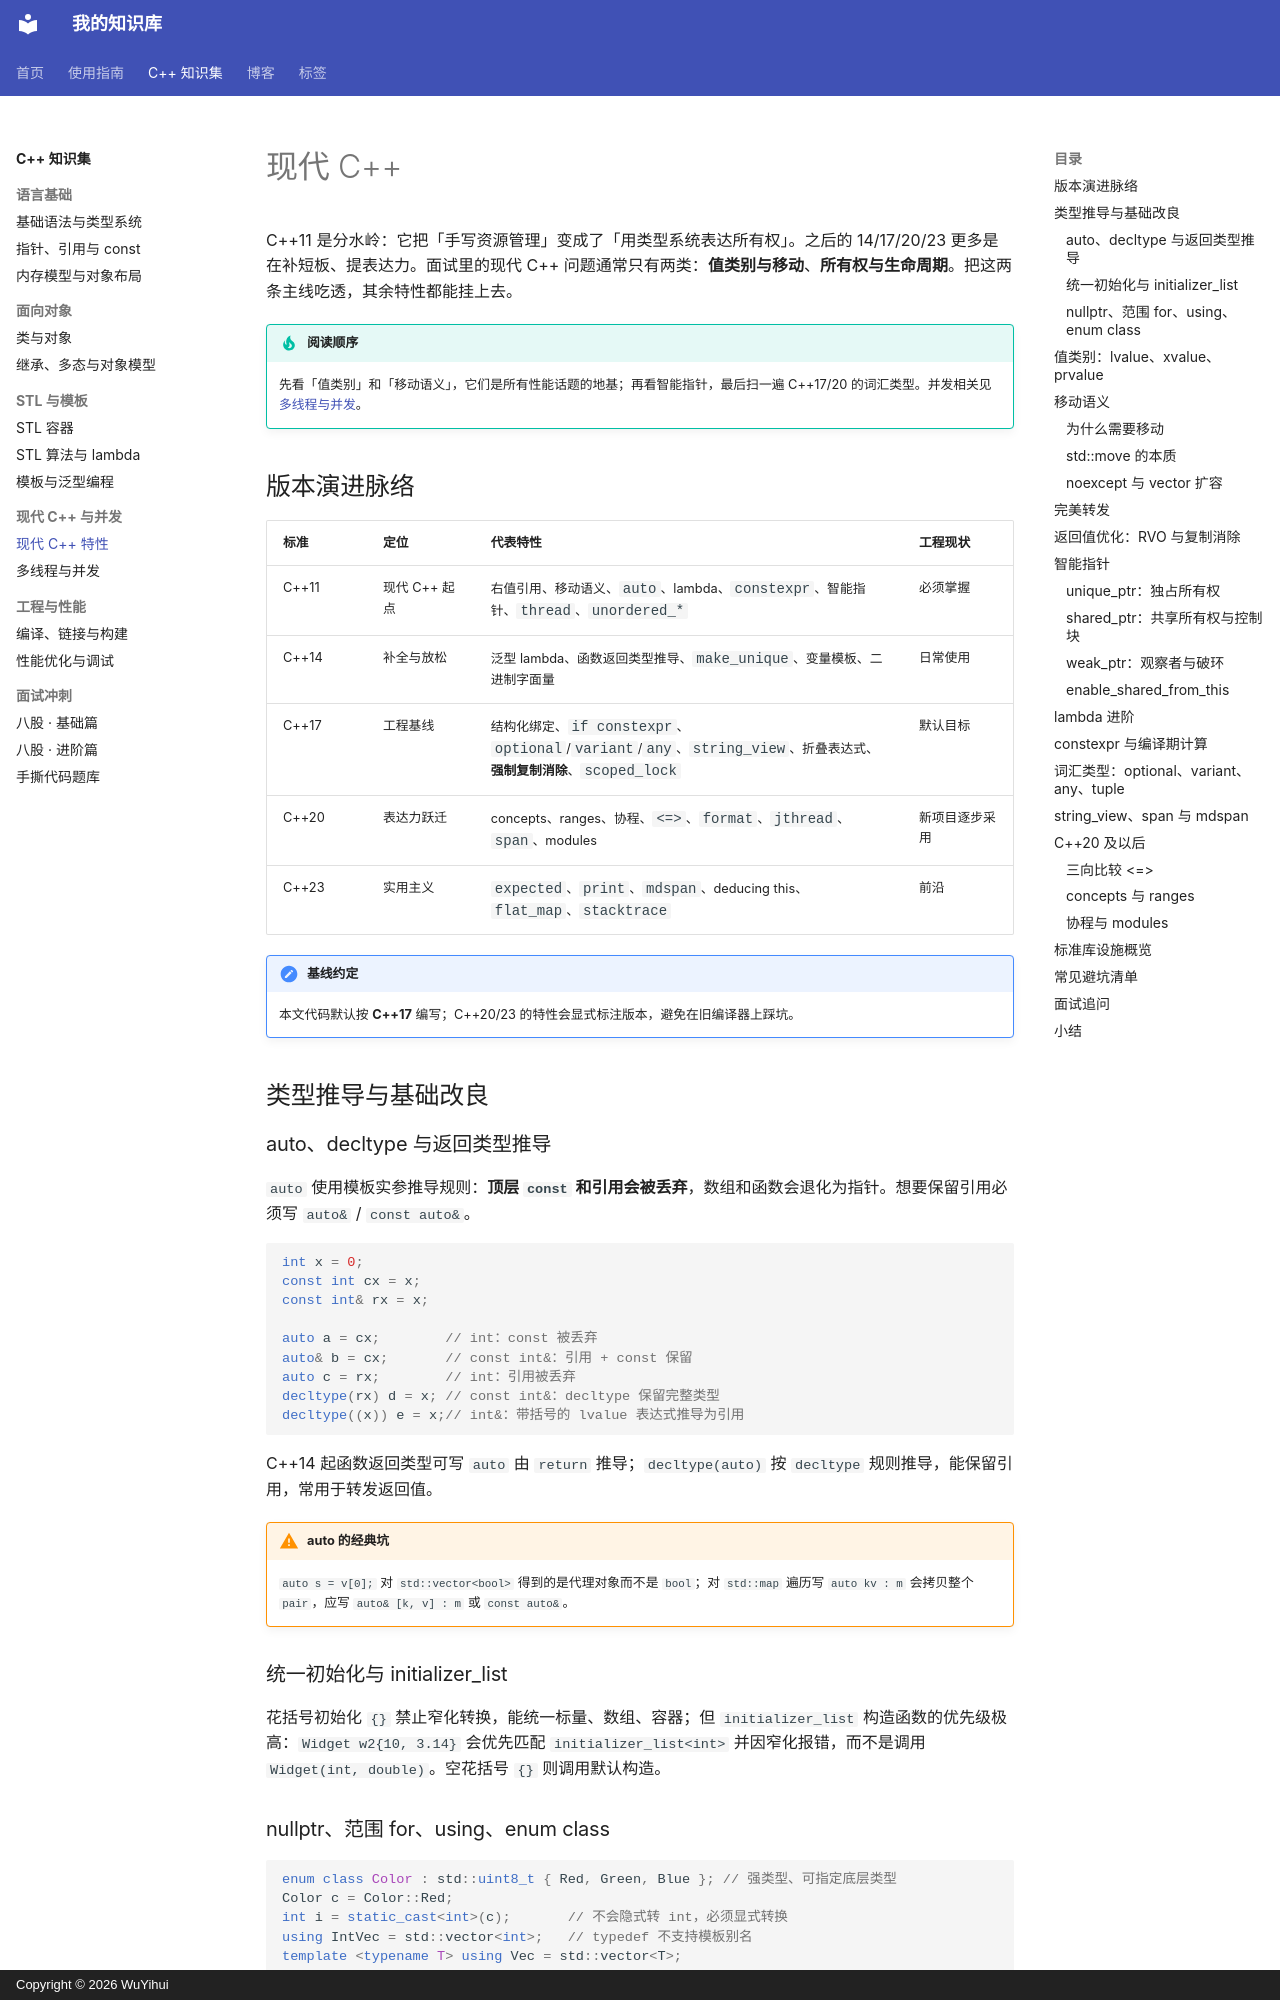

repository: qq2568520309-ai/knowledge-base · page: cpp/modern-cpp/index.html · generator: mkdocs · copyright: Copyright © 2026 WuYihui

---
title: 现代 C++
tags:
  - C++
  - 现代C++
  - 移动语义
  - 智能指针
---

# 现代 C++

C++11 是分水岭：它把「手写资源管理」变成了「用类型系统表达所有权」。之后的 14/17/20/23 更多是在补短板、提表达力。面试里的现代 C++ 问题通常只有两类：**值类别与移动**、**所有权与生命周期**。把这两条主线吃透，其余特性都能挂上去。

!!! tip "阅读顺序"
    先看「值类别」和「移动语义」，它们是所有性能话题的地基；再看智能指针，最后扫一遍 C++17/20 的词汇类型。并发相关见[多线程与并发](concurrency.md)。

## 版本演进脉络

| 标准 | 定位 | 代表特性 | 工程现状 |
| --- | --- | --- | --- |
| C++11 | 现代 C++ 起点 | 右值引用、移动语义、`auto`、lambda、`constexpr`、智能指针、`thread`、`unordered_*` | 必须掌握 |
| C++14 | 补全与放松 | 泛型 lambda、函数返回类型推导、`make_unique`、变量模板、二进制字面量 | 日常使用 |
| C++17 | 工程基线 | 结构化绑定、`if constexpr`、`optional`/`variant`/`any`、`string_view`、折叠表达式、**强制复制消除**、`scoped_lock` | 默认目标 |
| C++20 | 表达力跃迁 | concepts、ranges、协程、`<=>`、`format`、`jthread`、`span`、modules | 新项目逐步采用 |
| C++23 | 实用主义 | `expected`、`print`、`mdspan`、deducing this、`flat_map`、`stacktrace` | 前沿 |

!!! note "基线约定"
    本文代码默认按 **C++17** 编写；C++20/23 的特性会显式标注版本，避免在旧编译器上踩坑。

## 类型推导与基础改良

### auto、decltype 与返回类型推导

`auto` 使用模板实参推导规则：**顶层 `const` 和引用会被丢弃**，数组和函数会退化为指针。想要保留引用必须写 `auto&` / `const auto&`。

```cpp
int x = 0;
const int cx = x;
const int& rx = x;

auto a = cx;        // int：const 被丢弃
auto& b = cx;       // const int&：引用 + const 保留
auto c = rx;        // int：引用被丢弃
decltype(rx) d = x; // const int&：decltype 保留完整类型
decltype((x)) e = x;// int&：带括号的 lvalue 表达式推导为引用
```

C++14 起函数返回类型可写 `auto` 由 `return` 推导；`decltype(auto)` 按 `decltype` 规则推导，能保留引用，常用于转发返回值。
!!! warning "auto 的经典坑"
    `auto s = v[0];` 对 `std::vector<bool>` 得到的是代理对象而不是 `bool`；对 `std::map` 遍历写 `auto kv : m` 会拷贝整个 `pair`，应写 `auto& [k, v] : m` 或 `const auto&`。

### 统一初始化与 initializer_list

花括号初始化 `{}` 禁止窄化转换，能统一标量、数组、容器；但 `initializer_list` 构造函数的优先级极高：`Widget w2{10, 3.14}` 会优先匹配 `initializer_list<int>` 并因窄化报错，而不是调用 `Widget(int, double)`。空花括号 `{}` 则调用默认构造。

### nullptr、范围 for、using、enum class

```cpp
enum class Color : std::uint8_t { Red, Green, Blue }; // 强类型、可指定底层类型
Color c = Color::Red;
int i = static_cast<int>(c);       // 不会隐式转 int，必须显式转换
using IntVec = std::vector<int>;   // typedef 不支持模板别名
template <typename T> using Vec = std::vector<T>;
```

`nullptr` 的类型是 `std::nullptr_t`，解决 `f(NULL)` 二义性和 `NULL` 被定义为 `0` 的问题；`long long` 至少 64 位，跨平台定宽整数优先 `<cstdint>` 的 `int64_t`。范围 for 本质是 `begin()`/`end()` 的语法糖，遍历时**不要修改容器结构**（迭代器失效）。
